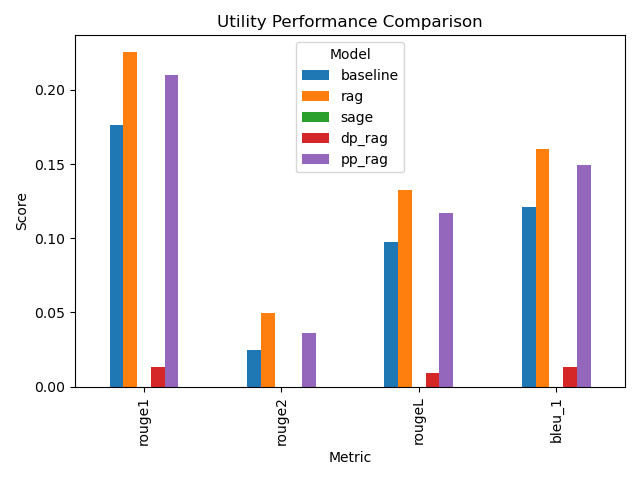

Data behind this chart, as committed beside it:
, baseline, rag, sage, dp_rag, pp_rag
rouge1, 0.1761, 0.2254, 0.0, 0.01327, 0.2102
rouge2, 0.02484, 0.04971, 0.0, 0.0, 0.03623
rougeL, 0.09755, 0.1322, 0.0, 0.009151, 0.1172
bleu_1, 0.1214, 0.1599, 0.0, 0.0131, 0.1492
